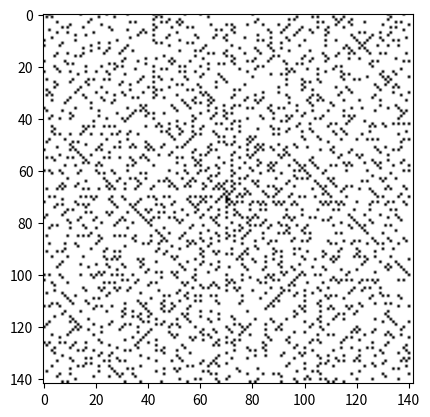

This chart was generated by the following Python code:
# -*- coding: utf-8 -*-

#Question 1:

# Import des bibliotheques
import numpy as np
import matplotlib.pyplot as plt
import matplotlib as mpl

# Fonction qui détermine la couleur d'un pixel
# en fonction de sa position
def colorFader(mix=0):
    c1=np.array([1,0,0])
    c2=np.array([0,1,0])
    return (1-mix)*c1 + mix*c2

# Parcours de la spirale a partir du centre
# en fonction de la valeur de entier
max=2000
imagebase = np.ones([int(max**0.5)+1,int(max**0.5)+1,3])
coords=[0,0]
i=0
entier=0
while entier<max:
    entier+=1
    # le pixel de imagebase qui a pour coordonnées
    # [coords[0]+(int(max**0.5))//2,coords[1]+(int(max**0.5))//2]
    # est coloré avec une couleur déterminée par la fonction colorFader
    dec=(int(max**0.5))//2
    imagebase[coords[0]+dec,coords[1]+dec]=colorFader(entier/max)
    # on passe ensuite au pixel suivant pour parcourir toute la spirale
    if coords==[i,-i]:
        coords[0]+=1
        i+=1
    elif coords[0]==i and coords[1]<i:
        coords[1]+=1
    elif coords[0]>-i and coords[1]==i:
        coords[0]-=1
    elif coords[0]==-i and coords[1]>-i:
        coords[1]-=1
    elif coords[0]<i and coords[1]==-i:
        coords[0]+=1

# Tracé de la figure de la réponse
plt.imshow(imagebase)
plt.show()

# Question 2:
def est_pair(n):
    return n%2==0

print(est_pair(3),est_pair(4))

# Question 3:

# Parcours de la spirale a partir du centre
# en fonction de la valeur de entier
max=2000
imagebase = np.ones([int(max**0.5)+1,int(max**0.5)+1,3])
coords=[0,0]
i=0
entier=0
while entier<max:
    entier+=1
    # le pixel de imagebase qui a pour coordonnées
    # [coords[0]+(int(max**0.5))//2,coords[1]+(int(max**0.5))//2]
    # est coloré avec une couleur déterminée par la fonction colorFader
    if est_pair(entier):
        dec=(int(max**0.5))//2
        imagebase[coords[0]+dec,coords[1]+dec]=[0,0,0]
    if coords==[i,-i]:
        coords[0]+=1
        i+=1
    elif coords[0]==i and coords[1]<i:
        coords[1]+=1
    elif coords[0]>-i and coords[1]==i:
        coords[0]-=1
    elif coords[0]==-i and coords[1]>-i:
        coords[1]-=1
    elif coords[0]<i and coords[1]==-i:
        coords[0]+=1

# Tracé de la figure de la réponse
plt.imshow(imagebase)
plt.show()


# Question 4:
def est_premier(n):
    if n <2:
        return True
    d=2
    while d<=n**0.5:
        if n%d==0:
            return False
        else:
            d+=1
    return True

print(est_premier(6),est_premier(37))

# Question 5:

# Parcours de la spirale a partir du centre
# en fonction de la valeur de entier
max=20000
imagebase = np.ones([int(max**0.5)+1,int(max**0.5)+1,3])
coords=[0,0]
i=0
entier=0
while entier<max:
    entier+=1
    # le pixel de imagebase qui a pour coordonnées
    # [coords[0]+(int(max**0.5))//2,coords[1]+(int(max**0.5))//2]
    # est coloré avec une couleur déterminée par la fonction colorFader
    if est_premier(entier):
        dec=(int(max**0.5))//2
        imagebase[coords[0]+dec,coords[1]+dec]=[0,0,0]
    if coords==[i,-i]:
        coords[0]+=1
        i+=1
    elif coords[0]==i and coords[1]<i:
        coords[1]+=1
    elif coords[0]>-i and coords[1]==i:
        coords[0]-=1
    elif coords[0]==-i and coords[1]>-i:
        coords[1]-=1
    elif coords[0]<i and coords[1]==-i:
        coords[0]+=1

# Tracé de la figure de la réponse
plt.imshow(imagebase)
plt.show()
